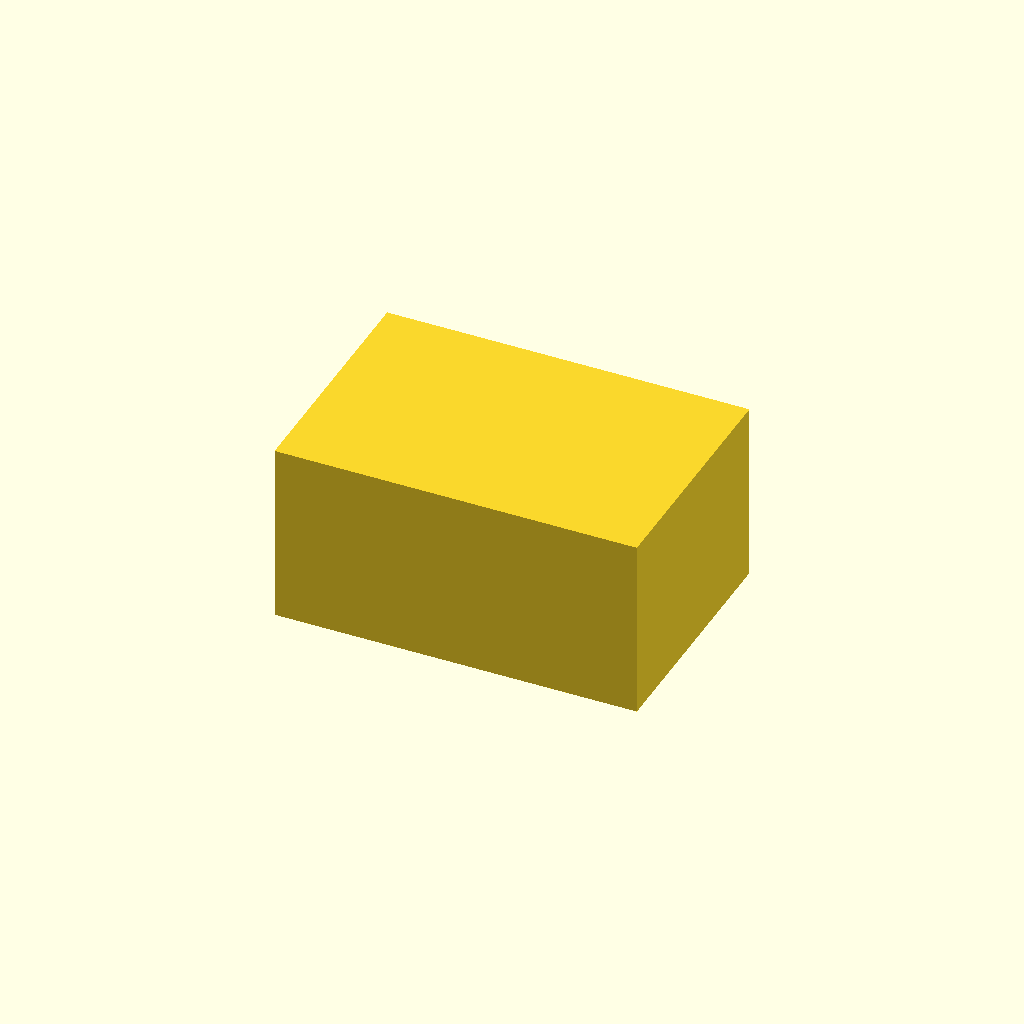
Cell 1: the model at its default parameters.
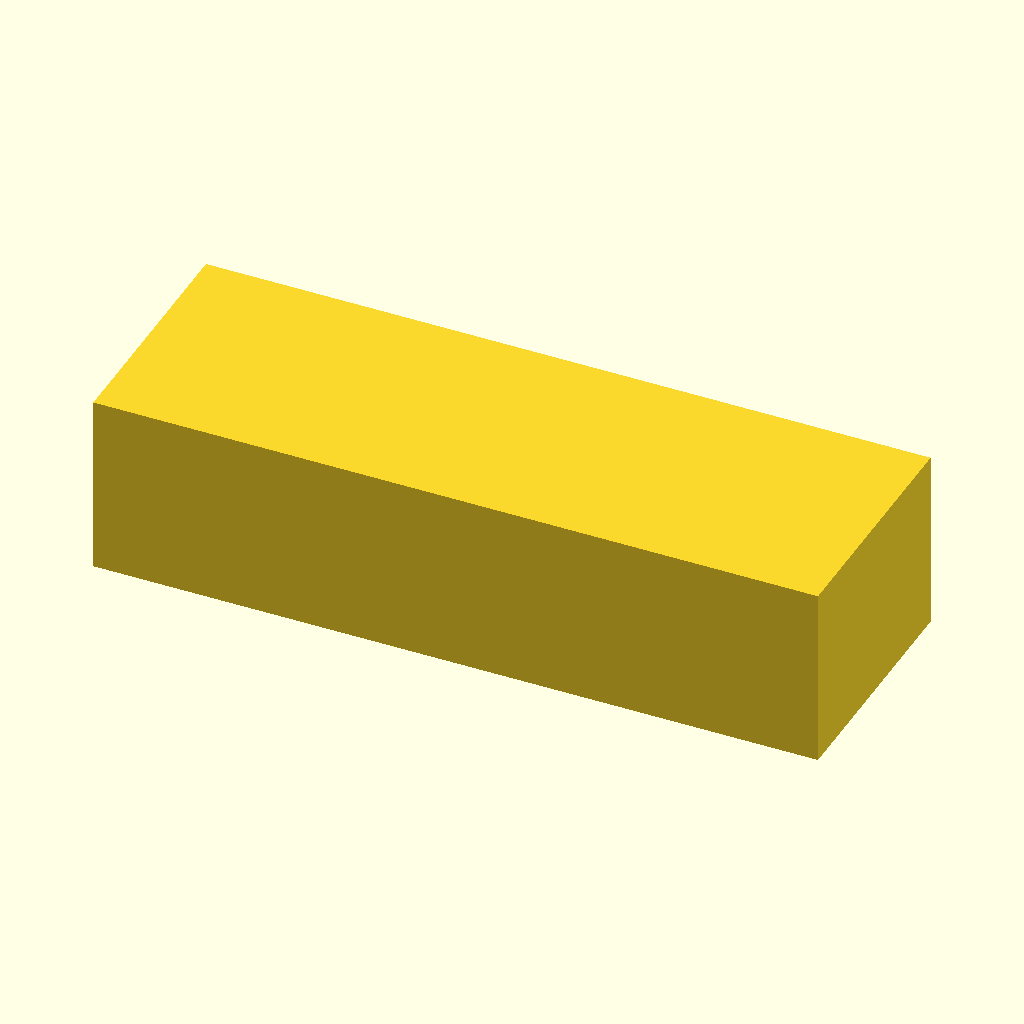
Cell 2: width = 60 (everything else at default).
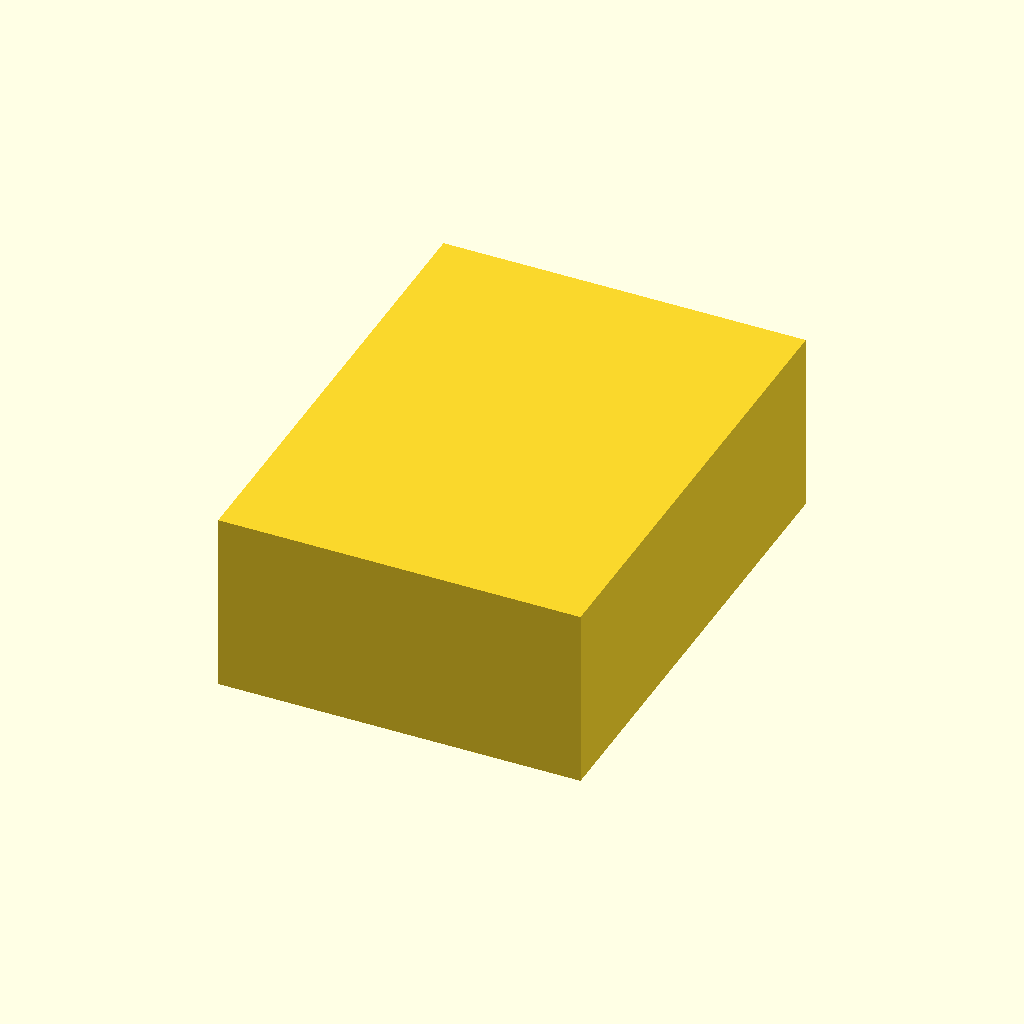
Cell 3: the same model with depth = 40.
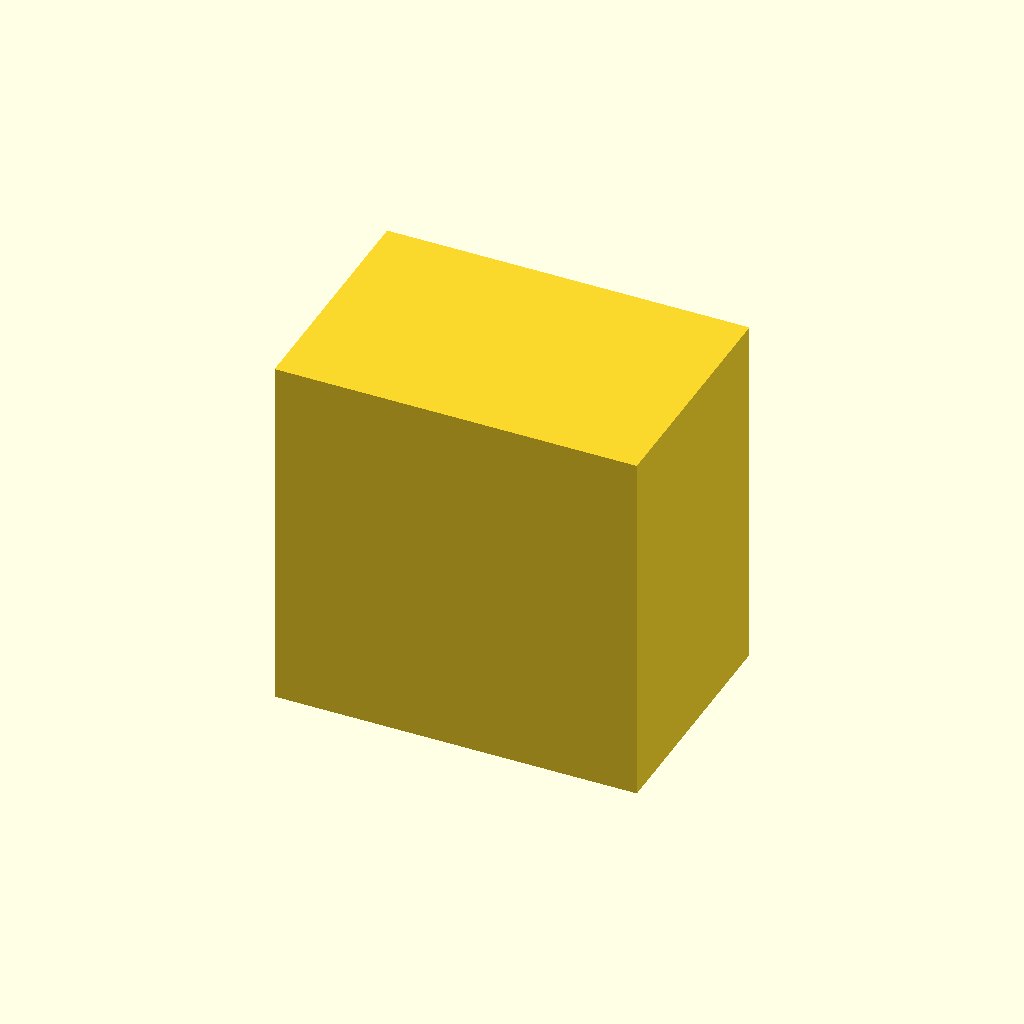
Cell 4: height = 30 (everything else at default).
All cells are drawn from one camera (rotation 55°, 0°, 25°, orthographic, colour scheme Cornfield), so only the parameter changes between them.
Source of the model, backend/sessions/7ba53176-218d-4600-b775-90483a476db6/model.scad:
// Parameters
width = 30;
depth = 20;
height = 15;
$fn = 50;

// Model
cube([width, depth, height], center=true);
Parameter table extracted from the source (name, type, default, range or options):
width: number, default 30
depth: number, default 20
height: number, default 15
